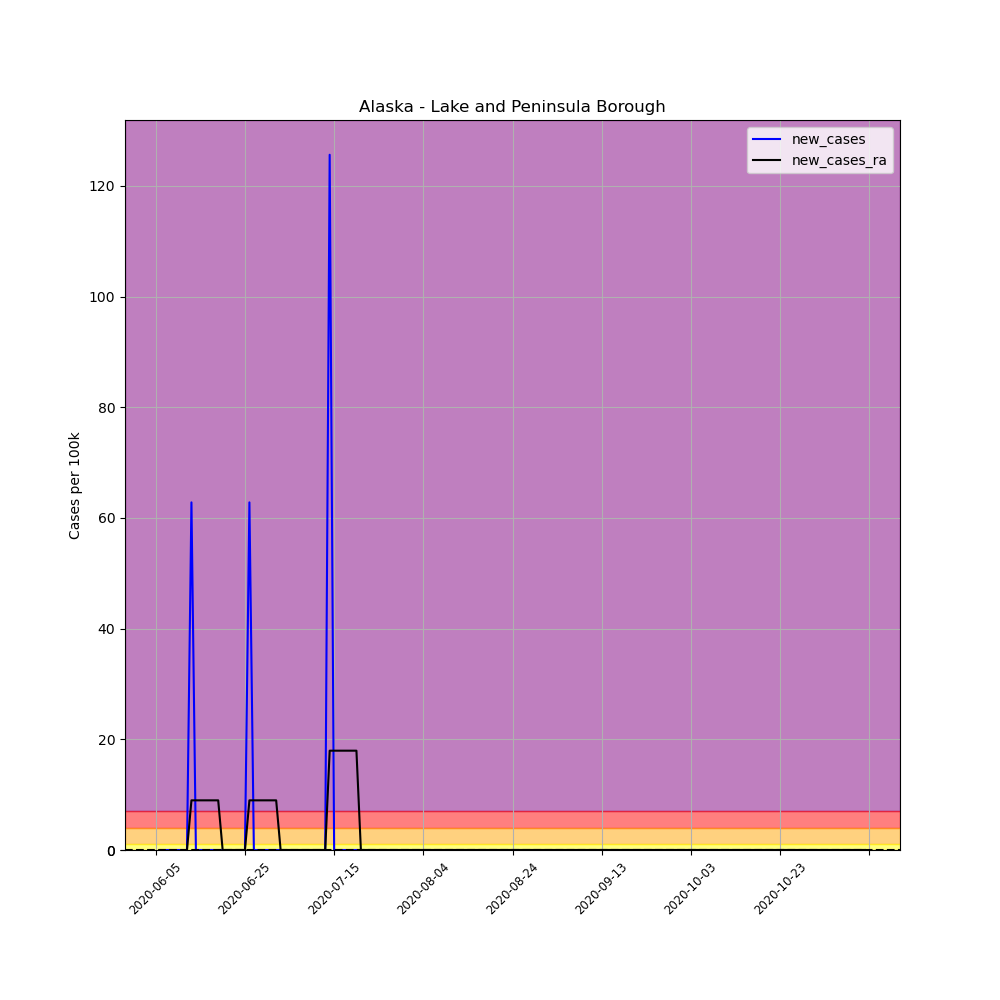

The data file committed next to this chart (first rows):
, date, county, state, fips, cases, deaths, COUNTY, STNAME, CTYNAME, POPESTIMATE2019, per_100k, per_100k_ra, new_cases, new_cases_ra
679995, 2020-06-05, Lake and Peninsula Borough, Alaska, 2164, 1, 0, 164, Alaska, Lake and Peninsula Borough, 1592, 62.81, , , 
679996, 2020-06-06, Lake and Peninsula Borough, Alaska, 2164, 1, 0, 164, Alaska, Lake and Peninsula Borough, 1592, 62.81, , 0.0, 
679997, 2020-06-07, Lake and Peninsula Borough, Alaska, 2164, 1, 0, 164, Alaska, Lake and Peninsula Borough, 1592, 62.81, , 0.0, 
679998, 2020-06-08, Lake and Peninsula Borough, Alaska, 2164, 1, 0, 164, Alaska, Lake and Peninsula Borough, 1592, 62.81, , 0.0, 
679999, 2020-06-09, Lake and Peninsula Borough, Alaska, 2164, 1, 0, 164, Alaska, Lake and Peninsula Borough, 1592, 62.81, , 0.0, 
680000, 2020-06-10, Lake and Peninsula Borough, Alaska, 2164, 1, 0, 164, Alaska, Lake and Peninsula Borough, 1592, 62.81, , 0.0, 
680001, 2020-06-11, Lake and Peninsula Borough, Alaska, 2164, 1, 0, 164, Alaska, Lake and Peninsula Borough, 1592, 62.81, 62.81, 0.0, 
680002, 2020-06-12, Lake and Peninsula Borough, Alaska, 2164, 1, 0, 164, Alaska, Lake and Peninsula Borough, 1592, 62.81, 62.81, 0.0, 0.0
680003, 2020-06-13, Lake and Peninsula Borough, Alaska, 2164, 2, 0, 164, Alaska, Lake and Peninsula Borough, 1592, 125.6, 71.79, 62.81, 8.973
680004, 2020-06-14, Lake and Peninsula Borough, Alaska, 2164, 2, 0, 164, Alaska, Lake and Peninsula Borough, 1592, 125.6, 80.76, 0.0, 8.973
680005, 2020-06-15, Lake and Peninsula Borough, Alaska, 2164, 2, 0, 164, Alaska, Lake and Peninsula Borough, 1592, 125.6, 89.73, 0.0, 8.973
680006, 2020-06-16, Lake and Peninsula Borough, Alaska, 2164, 2, 0, 164, Alaska, Lake and Peninsula Borough, 1592, 125.6, 98.71, 0.0, 8.973
680007, 2020-06-17, Lake and Peninsula Borough, Alaska, 2164, 2, 0, 164, Alaska, Lake and Peninsula Borough, 1592, 125.6, 107.7, 0.0, 8.973
680008, 2020-06-18, Lake and Peninsula Borough, Alaska, 2164, 2, 0, 164, Alaska, Lake and Peninsula Borough, 1592, 125.6, 116.7, 0.0, 8.973
680009, 2020-06-19, Lake and Peninsula Borough, Alaska, 2164, 2, 0, 164, Alaska, Lake and Peninsula Borough, 1592, 125.6, 125.6, 0.0, 8.973
680010, 2020-06-20, Lake and Peninsula Borough, Alaska, 2164, 2, 0, 164, Alaska, Lake and Peninsula Borough, 1592, 125.6, 125.6, 0.0, 0.0
680011, 2020-06-21, Lake and Peninsula Borough, Alaska, 2164, 2, 0, 164, Alaska, Lake and Peninsula Borough, 1592, 125.6, 125.6, 0.0, 0.0
680012, 2020-06-22, Lake and Peninsula Borough, Alaska, 2164, 2, 0, 164, Alaska, Lake and Peninsula Borough, 1592, 125.6, 125.6, 0.0, 0.0
680013, 2020-06-23, Lake and Peninsula Borough, Alaska, 2164, 2, 0, 164, Alaska, Lake and Peninsula Borough, 1592, 125.6, 125.6, 0.0, 0.0
680014, 2020-06-24, Lake and Peninsula Borough, Alaska, 2164, 2, 0, 164, Alaska, Lake and Peninsula Borough, 1592, 125.6, 125.6, 0.0, 0.0
680015, 2020-06-25, Lake and Peninsula Borough, Alaska, 2164, 2, 0, 164, Alaska, Lake and Peninsula Borough, 1592, 125.6, 125.6, 0.0, 0.0
680016, 2020-06-26, Lake and Peninsula Borough, Alaska, 2164, 3, 0, 164, Alaska, Lake and Peninsula Borough, 1592, 188.4, 134.6, 62.81, 8.973
680017, 2020-06-27, Lake and Peninsula Borough, Alaska, 2164, 3, 0, 164, Alaska, Lake and Peninsula Borough, 1592, 188.4, 143.6, 0.0, 8.973
680018, 2020-06-28, Lake and Peninsula Borough, Alaska, 2164, 3, 0, 164, Alaska, Lake and Peninsula Borough, 1592, 188.4, 152.5, 0.0, 8.973
680019, 2020-06-29, Lake and Peninsula Borough, Alaska, 2164, 3, 0, 164, Alaska, Lake and Peninsula Borough, 1592, 188.4, 161.5, 0.0, 8.973
680020, 2020-06-30, Lake and Peninsula Borough, Alaska, 2164, 3, 0, 164, Alaska, Lake and Peninsula Borough, 1592, 188.4, 170.5, 0.0, 8.973
680021, 2020-07-01, Lake and Peninsula Borough, Alaska, 2164, 3, 0, 164, Alaska, Lake and Peninsula Borough, 1592, 188.4, 179.5, 0.0, 8.973
680022, 2020-07-02, Lake and Peninsula Borough, Alaska, 2164, 3, 0, 164, Alaska, Lake and Peninsula Borough, 1592, 188.4, 188.4, 0.0, 8.973
680023, 2020-07-03, Lake and Peninsula Borough, Alaska, 2164, 3, 0, 164, Alaska, Lake and Peninsula Borough, 1592, 188.4, 188.4, 0.0, 0.0
680024, 2020-07-04, Lake and Peninsula Borough, Alaska, 2164, 3, 0, 164, Alaska, Lake and Peninsula Borough, 1592, 188.4, 188.4, 0.0, 0.0
680025, 2020-07-05, Lake and Peninsula Borough, Alaska, 2164, 3, 0, 164, Alaska, Lake and Peninsula Borough, 1592, 188.4, 188.4, 0.0, 0.0
680026, 2020-07-06, Lake and Peninsula Borough, Alaska, 2164, 3, 0, 164, Alaska, Lake and Peninsula Borough, 1592, 188.4, 188.4, 0.0, 0.0
680027, 2020-07-07, Lake and Peninsula Borough, Alaska, 2164, 3, 0, 164, Alaska, Lake and Peninsula Borough, 1592, 188.4, 188.4, 0.0, 0.0
680028, 2020-07-08, Lake and Peninsula Borough, Alaska, 2164, 3, 0, 164, Alaska, Lake and Peninsula Borough, 1592, 188.4, 188.4, 0.0, 0.0
680029, 2020-07-09, Lake and Peninsula Borough, Alaska, 2164, 3, 0, 164, Alaska, Lake and Peninsula Borough, 1592, 188.4, 188.4, 0.0, 0.0
680030, 2020-07-10, Lake and Peninsula Borough, Alaska, 2164, 3, 0, 164, Alaska, Lake and Peninsula Borough, 1592, 188.4, 188.4, 0.0, 0.0
680031, 2020-07-11, Lake and Peninsula Borough, Alaska, 2164, 3, 0, 164, Alaska, Lake and Peninsula Borough, 1592, 188.4, 188.4, 0.0, 0.0
680032, 2020-07-12, Lake and Peninsula Borough, Alaska, 2164, 3, 0, 164, Alaska, Lake and Peninsula Borough, 1592, 188.4, 188.4, 0.0, 0.0
680033, 2020-07-13, Lake and Peninsula Borough, Alaska, 2164, 3, 0, 164, Alaska, Lake and Peninsula Borough, 1592, 188.4, 188.4, 0.0, 0.0
680034, 2020-07-14, Lake and Peninsula Borough, Alaska, 2164, 5, 0, 164, Alaska, Lake and Peninsula Borough, 1592, 314.1, 206.4, 125.6, 17.95
680035, 2020-07-15, Lake and Peninsula Borough, Alaska, 2164, 5, 0, 164, Alaska, Lake and Peninsula Borough, 1592, 314.1, 224.3, 0.0, 17.95
680036, 2020-07-16, Lake and Peninsula Borough, Alaska, 2164, 5, 0, 164, Alaska, Lake and Peninsula Borough, 1592, 314.1, 242.3, 0.0, 17.95
680037, 2020-07-17, Lake and Peninsula Borough, Alaska, 2164, 5, 0, 164, Alaska, Lake and Peninsula Borough, 1592, 314.1, 260.2, 0.0, 17.95
680038, 2020-07-18, Lake and Peninsula Borough, Alaska, 2164, 5, 0, 164, Alaska, Lake and Peninsula Borough, 1592, 314.1, 278.2, 0.0, 17.95
680039, 2020-07-19, Lake and Peninsula Borough, Alaska, 2164, 5, 0, 164, Alaska, Lake and Peninsula Borough, 1592, 314.1, 296.1, 0.0, 17.95
680040, 2020-07-20, Lake and Peninsula Borough, Alaska, 2164, 5, 0, 164, Alaska, Lake and Peninsula Borough, 1592, 314.1, 314.1, 0.0, 17.95
680041, 2020-07-21, Lake and Peninsula Borough, Alaska, 2164, 5, 0, 164, Alaska, Lake and Peninsula Borough, 1592, 314.1, 314.1, 0.0, 0.0
680042, 2020-07-22, Lake and Peninsula Borough, Alaska, 2164, 5, 0, 164, Alaska, Lake and Peninsula Borough, 1592, 314.1, 314.1, 0.0, 0.0
680043, 2020-07-23, Lake and Peninsula Borough, Alaska, 2164, 5, 0, 164, Alaska, Lake and Peninsula Borough, 1592, 314.1, 314.1, 0.0, 0.0
680044, 2020-07-24, Lake and Peninsula Borough, Alaska, 2164, 5, 0, 164, Alaska, Lake and Peninsula Borough, 1592, 314.1, 314.1, 0.0, 0.0
680045, 2020-07-25, Lake and Peninsula Borough, Alaska, 2164, 5, 0, 164, Alaska, Lake and Peninsula Borough, 1592, 314.1, 314.1, 0.0, 0.0
680046, 2020-07-26, Lake and Peninsula Borough, Alaska, 2164, 5, 0, 164, Alaska, Lake and Peninsula Borough, 1592, 314.1, 314.1, 0.0, 0.0
680047, 2020-07-27, Lake and Peninsula Borough, Alaska, 2164, 5, 0, 164, Alaska, Lake and Peninsula Borough, 1592, 314.1, 314.1, 0.0, 0.0
680048, 2020-07-28, Lake and Peninsula Borough, Alaska, 2164, 5, 0, 164, Alaska, Lake and Peninsula Borough, 1592, 314.1, 314.1, 0.0, 0.0
680049, 2020-07-29, Lake and Peninsula Borough, Alaska, 2164, 5, 0, 164, Alaska, Lake and Peninsula Borough, 1592, 314.1, 314.1, 0.0, 0.0
680050, 2020-07-30, Lake and Peninsula Borough, Alaska, 2164, 5, 0, 164, Alaska, Lake and Peninsula Borough, 1592, 314.1, 314.1, 0.0, 0.0
680051, 2020-07-31, Lake and Peninsula Borough, Alaska, 2164, 5, 0, 164, Alaska, Lake and Peninsula Borough, 1592, 314.1, 314.1, 0.0, 0.0
680052, 2020-08-01, Lake and Peninsula Borough, Alaska, 2164, 5, 0, 164, Alaska, Lake and Peninsula Borough, 1592, 314.1, 314.1, 0.0, 0.0
680053, 2020-08-02, Lake and Peninsula Borough, Alaska, 2164, 5, 0, 164, Alaska, Lake and Peninsula Borough, 1592, 314.1, 314.1, 0.0, 0.0
680054, 2020-08-03, Lake and Peninsula Borough, Alaska, 2164, 5, 0, 164, Alaska, Lake and Peninsula Borough, 1592, 314.1, 314.1, 0.0, 0.0
... 100 more rows
